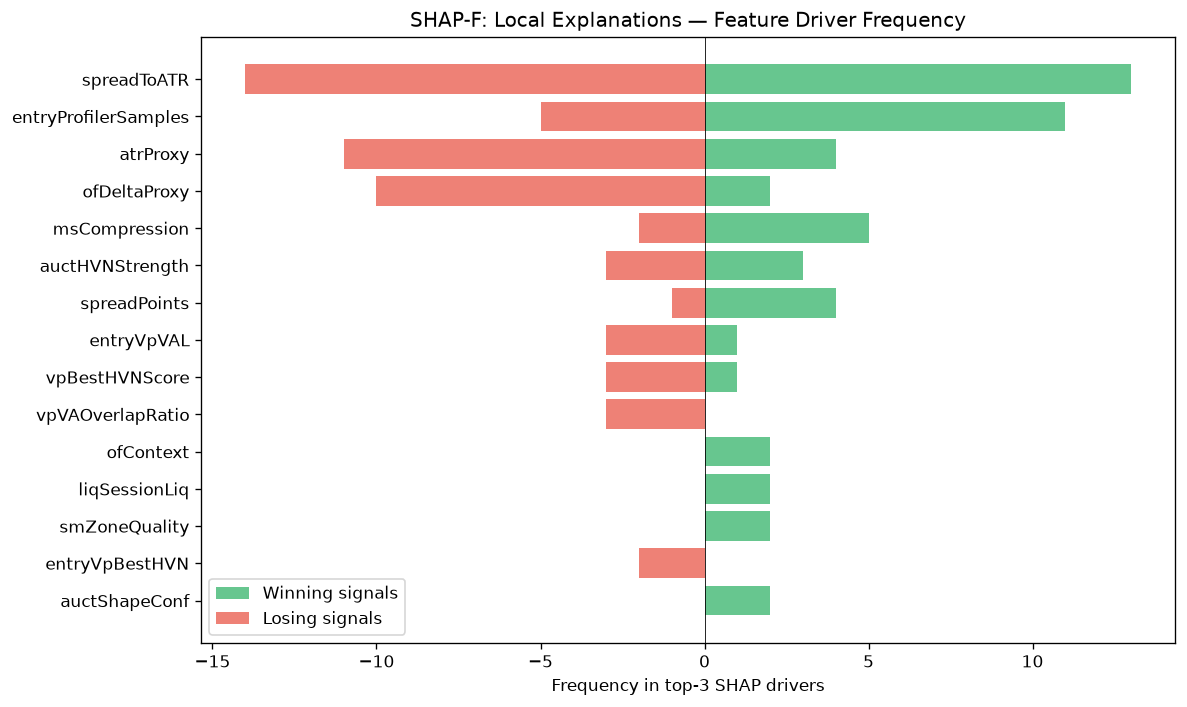

The file beside this chart, header and first rows:
feature, win_top3_freq, lose_top3_freq, total_top3_freq, win_bias
spreadToATR, 13, 14, 27, 0.4815
entryProfilerSamples, 11, 5, 16, 0.6875
atrProxy, 4, 11, 15, 0.2667
ofDeltaProxy, 2, 10, 12, 0.1667
msCompression, 5, 2, 7, 0.7143
auctHVNStrength, 3, 3, 6, 0.5
spreadPoints, 4, 1, 5, 0.8
entryVpVAL, 1, 3, 4, 0.25
vpBestHVNScore, 1, 3, 4, 0.25
vpVAOverlapRatio, 0, 3, 3, 0.0
ofContext, 2, 0, 2, 1
liqSessionLiq, 2, 0, 2, 1
smZoneQuality, 2, 0, 2, 1
entryVpBestHVN, 0, 2, 2, 0.0
auctShapeConf, 2, 0, 2, 1
vpBestHVN, 2, 0, 2, 1
vpNearestNakedPOC, 1, 0, 1, 1
vpLTPOC10d, 0, 1, 1, 0.0
auctDistLVN, 1, 0, 1, 1
ofFlowIntensity, 0, 1, 1, 0.0
vpCompVAH, 1, 0, 1, 1
structDistATR, 1, 0, 1, 1
auctRegimeConf, 1, 0, 1, 1
msContext, 1, 0, 1, 1
liqDensity, 0, 1, 1, 0.0
